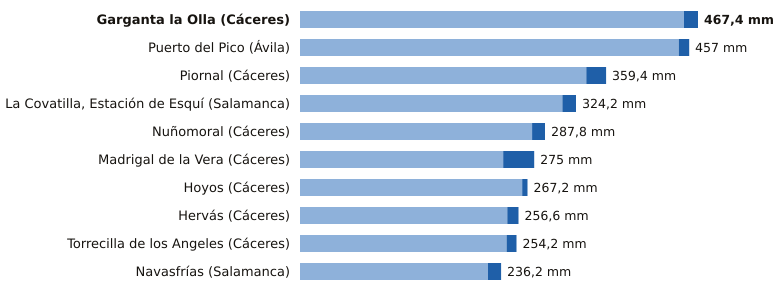

Values plotted in this chart, from the file beside it:
estacion, provincia, indicativo, mm_6_dias_anteriores, mm_hoy, mm_7_dias, horas_de_hoy
Garganta la Olla, Cáceres, 3436D, 451.0, 16.4, 467.4, 16
Puerto del Pico, Ávila, 3319D, 444.8, 12.2, 457.0, 17
Piornal, Cáceres, 3516X, 336.2, 23.2, 359.4, 17
La Covatilla, Estación de Esquí, Salamanca, 2491C, 308.2, 16.0, 324.2, 18
Nuñomoral, Cáceres, 3494U, 272.6, 15.2, 287.8, 18
Madrigal de la Vera, Cáceres, 3423I, 238.6, 36.4, 275.0, 18
Hoyos, Cáceres, 3536X, 261.0, 6.2, 267.2, 18
Hervás, Cáceres, 3504X, 243.4, 13.2, 256.6, 18
Torrecilla de los Angeles, Cáceres, 3531X, 242.6, 11.6, 254.2, 18
Navasfrías, Salamanca, 2930Y, 220.8, 15.4, 236.2, 15
